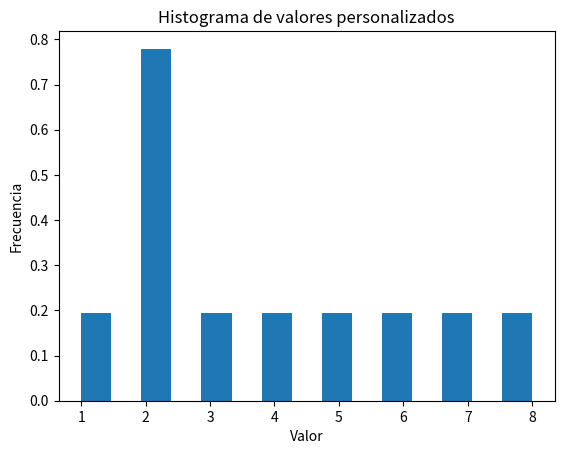

Python code for this plot:
import numpy as np
import matplotlib.pyplot as plt
# Matriz de 2 filas y 4 columnas con ceros
a = np.zeros((2,4))
print(a)
# Matriz de 2 filas y 4 columnas con unos
b = np.ones((2,4))
print(b)

# Imprimir las dimensiones de la matriz
print(f"Dimensiones de la matriz a: {a.shape}")
print(f"Dimensiones de la matriz b: {b.shape}") 

# numero de dimensiones de la matriz
print(f"Número de dimensiones de la matriz a: {a.ndim}")
print(f"Número de dimensiones de la matriz b: {b.ndim}")

# Imprimir el tamaño de la matriz
print(f"Tamaño de la matriz a: {a.size}")
print(f"Tamaño de la matriz b: {b.size}")

# Array o matriz cuyos valores son todos el valor indicado como segundo parámetro de la función
c = np.full((2,3,4), 8)
print(c)
print(f"Número de dimensiones de la matriz c: {c.ndim}")

# Inicializa los valores del array con lo que haya en memoria
# El llenado del empty es aleatorio
#d = np.empty((2,3,9))
#print(d)

# Inicializacion del array usando uno de python
e = np.array([[1,2,3],[4,5,6]])
print(e)
 
# Creacion del array utilizando una funcion basada en rangos
# (minimo,maximo,numero de elementos del array)
f = np.linspace(0,6,10)
print(f)

# inicializacion del array con valores aleatorios
g = np.random.random((2,3,4))
print(g)

# Inicializacion del array con valores aleatorios con forme a una distribución normal
h = np.random.rand(2,4)
print(h)

# Histograma con valores aleatorios
g = np.random.rand(100)
print(g)

#plt.hist(g, bins=100, density=True)
#plt.title("Histograma de valores aleatorios")
#plt.xlabel("Valor")
#plt.ylabel("Frecuencia")
#plt.show()

# Histogramas con valores personalizados
h = np.array([1,2,3,2,2,2,4,5,6,7,8])
plt.hist(h, bins=15, density=True)
plt.title("Histograma de valores personalizados")
plt.xlabel("Valor")
plt.ylabel("Frecuencia")
#plt.show()

# Inicialización de un array usando una función
def func(x, y):
    return (x +2) *y
i = np.fromfunction(func, (3, 5), dtype=int)
print(i)